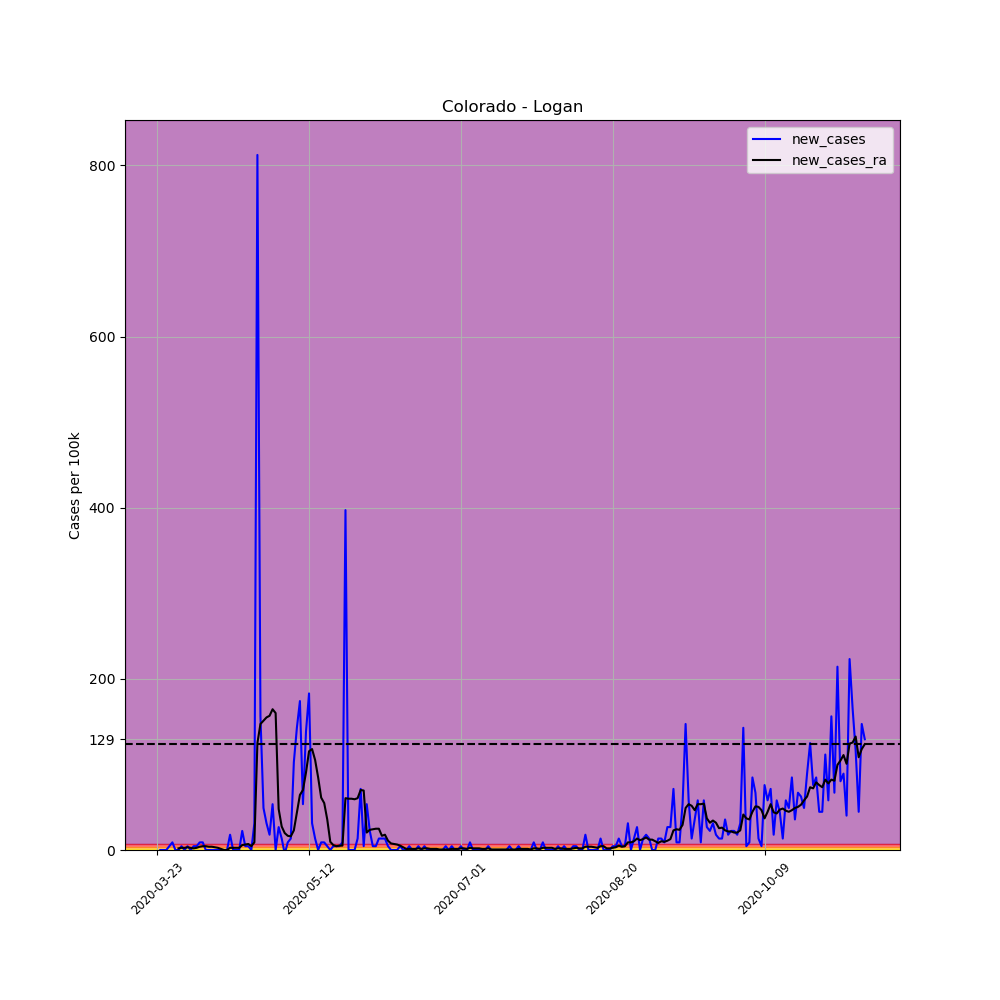

The file beside this chart, header and first rows:
, date, county, state, fips, cases, deaths, COUNTY, STNAME, CTYNAME, POPESTIMATE2019, per_100k, per_100k_ra, new_cases, new_cases_ra
270895, 2020-03-23, Logan, Colorado, 8075, 2, 0, 75, Colorado, Logan, 22409, 8.925, , , 
270896, 2020-03-24, Logan, Colorado, 8075, 2, 0, 75, Colorado, Logan, 22409, 8.925, , 0.0, 
270897, 2020-03-25, Logan, Colorado, 8075, 2, 0, 75, Colorado, Logan, 22409, 8.925, , 0.0, 
270898, 2020-03-26, Logan, Colorado, 8075, 2, 0, 75, Colorado, Logan, 22409, 8.925, , 0.0, 
270899, 2020-03-27, Logan, Colorado, 8075, 3, 0, 75, Colorado, Logan, 22409, 13.39, , 4.462, 
270900, 2020-03-28, Logan, Colorado, 8075, 5, 0, 75, Colorado, Logan, 22409, 22.31, , 8.925, 
270901, 2020-03-29, Logan, Colorado, 8075, 5, 0, 75, Colorado, Logan, 22409, 22.31, 13.39, 0.0, 
270902, 2020-03-30, Logan, Colorado, 8075, 5, 0, 75, Colorado, Logan, 22409, 22.31, 15.3, 0.0, 1.912
270903, 2020-03-31, Logan, Colorado, 8075, 6, 0, 75, Colorado, Logan, 22409, 26.77, 17.85, 4.462, 2.55
270904, 2020-04-01, Logan, Colorado, 8075, 6, 0, 75, Colorado, Logan, 22409, 26.77, 20.4, 0.0, 2.55
270905, 2020-04-02, Logan, Colorado, 8075, 7, 0, 75, Colorado, Logan, 22409, 31.24, 23.59, 4.462, 3.187
270906, 2020-04-03, Logan, Colorado, 8075, 7, 0, 75, Colorado, Logan, 22409, 31.24, 26.14, 0.0, 2.55
270907, 2020-04-04, Logan, Colorado, 8075, 8, 0, 75, Colorado, Logan, 22409, 35.7, 28.05, 4.462, 1.912
270908, 2020-04-05, Logan, Colorado, 8075, 9, 0, 75, Colorado, Logan, 22409, 40.16, 30.6, 4.462, 2.55
270909, 2020-04-06, Logan, Colorado, 8075, 11, 0, 75, Colorado, Logan, 22409, 49.09, 34.42, 8.925, 3.825
270910, 2020-04-07, Logan, Colorado, 8075, 13, 0, 75, Colorado, Logan, 22409, 58.01, 38.89, 8.925, 4.462
270911, 2020-04-08, Logan, Colorado, 8075, 13, 0, 75, Colorado, Logan, 22409, 58.01, 43.35, 0.0, 4.462
270912, 2020-04-09, Logan, Colorado, 8075, 13, 0, 75, Colorado, Logan, 22409, 58.01, 47.17, 0.0, 3.825
270913, 2020-04-10, Logan, Colorado, 8075, 13, 0, 75, Colorado, Logan, 22409, 58.01, 51, 0.0, 3.825
270914, 2020-04-11, Logan, Colorado, 8075, 13, 0, 75, Colorado, Logan, 22409, 58.01, 54.19, 0.0, 3.187
270915, 2020-04-12, Logan, Colorado, 8075, 13, 0, 75, Colorado, Logan, 22409, 58.01, 56.74, 0.0, 2.55
270916, 2020-04-13, Logan, Colorado, 8075, 13, 0, 75, Colorado, Logan, 22409, 58.01, 58.01, 0.0, 1.275
270917, 2020-04-14, Logan, Colorado, 8075, 13, 0, 75, Colorado, Logan, 22409, 58.01, 58.01, 0.0, 0.0
270918, 2020-04-15, Logan, Colorado, 8075, 13, 0, 75, Colorado, Logan, 22409, 58.01, 58.01, 0.0, 0.0
270919, 2020-04-16, Logan, Colorado, 8075, 17, 0, 75, Colorado, Logan, 22409, 75.86, 60.56, 17.85, 2.55
270920, 2020-04-17, Logan, Colorado, 8075, 17, 1, 75, Colorado, Logan, 22409, 75.86, 63.11, 0.0, 2.55
270921, 2020-04-18, Logan, Colorado, 8075, 17, 1, 75, Colorado, Logan, 22409, 75.86, 65.66, 0.0, 2.55
270922, 2020-04-19, Logan, Colorado, 8075, 17, 1, 75, Colorado, Logan, 22409, 75.86, 68.21, 0.0, 2.55
270923, 2020-04-20, Logan, Colorado, 8075, 22, 1, 75, Colorado, Logan, 22409, 98.17, 73.95, 22.31, 5.737
270924, 2020-04-21, Logan, Colorado, 8075, 23, 1, 75, Colorado, Logan, 22409, 102.6, 80.32, 4.462, 6.375
270925, 2020-04-22, Logan, Colorado, 8075, 24, 1, 75, Colorado, Logan, 22409, 107.1, 87.34, 4.462, 7.012
270926, 2020-04-23, Logan, Colorado, 8075, 24, 1, 75, Colorado, Logan, 22409, 107.1, 91.8, 0.0, 4.462
270927, 2020-04-24, Logan, Colorado, 8075, 31, 1, 75, Colorado, Logan, 22409, 138.3, 100.7, 31.24, 8.925
270928, 2020-04-25, Logan, Colorado, 8075, 213, 1, 75, Colorado, Logan, 22409, 950.5, 225.7, 812.2, 124.9
270929, 2020-04-26, Logan, Colorado, 8075, 248, 1, 75, Colorado, Logan, 22409, 1107, 372.9, 156.2, 147.3
270930, 2020-04-27, Logan, Colorado, 8075, 259, 1, 75, Colorado, Logan, 22409, 1156, 524, 49.09, 151.1
270931, 2020-04-28, Logan, Colorado, 8075, 266, 1, 75, Colorado, Logan, 22409, 1187, 678.9, 31.24, 154.9
270932, 2020-04-29, Logan, Colorado, 8075, 270, 1, 75, Colorado, Logan, 22409, 1205, 835.8, 17.85, 156.8
270933, 2020-04-30, Logan, Colorado, 8075, 282, 1, 75, Colorado, Logan, 22409, 1258, 1000, 53.55, 164.5
270934, 2020-05-01, Logan, Colorado, 8075, 282, 1, 75, Colorado, Logan, 22409, 1258, 1160, 0.0, 160
270935, 2020-05-02, Logan, Colorado, 8075, 288, 1, 75, Colorado, Logan, 22409, 1285, 1208, 26.77, 47.81
270936, 2020-05-03, Logan, Colorado, 8075, 291, 1, 75, Colorado, Logan, 22409, 1299, 1235, 13.39, 27.41
270937, 2020-05-04, Logan, Colorado, 8075, 290, 1, 75, Colorado, Logan, 22409, 1294, 1255, -4.462, 19.76
270938, 2020-05-05, Logan, Colorado, 8075, 292, 1, 75, Colorado, Logan, 22409, 1303, 1272, 8.925, 16.57
270939, 2020-05-06, Logan, Colorado, 8075, 295, 2, 75, Colorado, Logan, 22409, 1316, 1288, 13.39, 15.94
270940, 2020-05-07, Logan, Colorado, 8075, 318, 2, 75, Colorado, Logan, 22409, 1419, 1311, 102.6, 22.95
270941, 2020-05-08, Logan, Colorado, 8075, 350, 2, 75, Colorado, Logan, 22409, 1562, 1354, 142.8, 43.35
270942, 2020-05-09, Logan, Colorado, 8075, 389, 2, 75, Colorado, Logan, 22409, 1736, 1418, 174, 64.39
270943, 2020-05-10, Logan, Colorado, 8075, 401, 2, 75, Colorado, Logan, 22409, 1789, 1489, 53.55, 70.12
270944, 2020-05-11, Logan, Colorado, 8075, 432, 2, 75, Colorado, Logan, 22409, 1928, 1579, 138.3, 90.52
270945, 2020-05-12, Logan, Colorado, 8075, 473, 3, 75, Colorado, Logan, 22409, 2111, 1694, 183, 115.4
270946, 2020-05-13, Logan, Colorado, 8075, 480, 3, 75, Colorado, Logan, 22409, 2142, 1812, 31.24, 117.9
270947, 2020-05-14, Logan, Colorado, 8075, 483, 3, 75, Colorado, Logan, 22409, 2155, 1918, 13.39, 105.2
270948, 2020-05-15, Logan, Colorado, 8075, 483, 3, 75, Colorado, Logan, 22409, 2155, 2002, 0.0, 84.79
270949, 2020-05-16, Logan, Colorado, 8075, 485, 3, 75, Colorado, Logan, 22409, 2164, 2064, 8.925, 61.2
270950, 2020-05-17, Logan, Colorado, 8075, 487, 3, 75, Colorado, Logan, 22409, 2173, 2118, 8.925, 54.82
270951, 2020-05-18, Logan, Colorado, 8075, 488, 3, 75, Colorado, Logan, 22409, 2178, 2154, 4.462, 35.7
270952, 2020-05-19, Logan, Colorado, 8075, 488, 3, 75, Colorado, Logan, 22409, 2178, 2164, 0.0, 9.562
270953, 2020-05-20, Logan, Colorado, 8075, 489, 3, 75, Colorado, Logan, 22409, 2182, 2169, 4.462, 5.737
270954, 2020-05-21, Logan, Colorado, 8075, 490, 3, 75, Colorado, Logan, 22409, 2187, 2174, 4.462, 4.462
... 174 more rows
